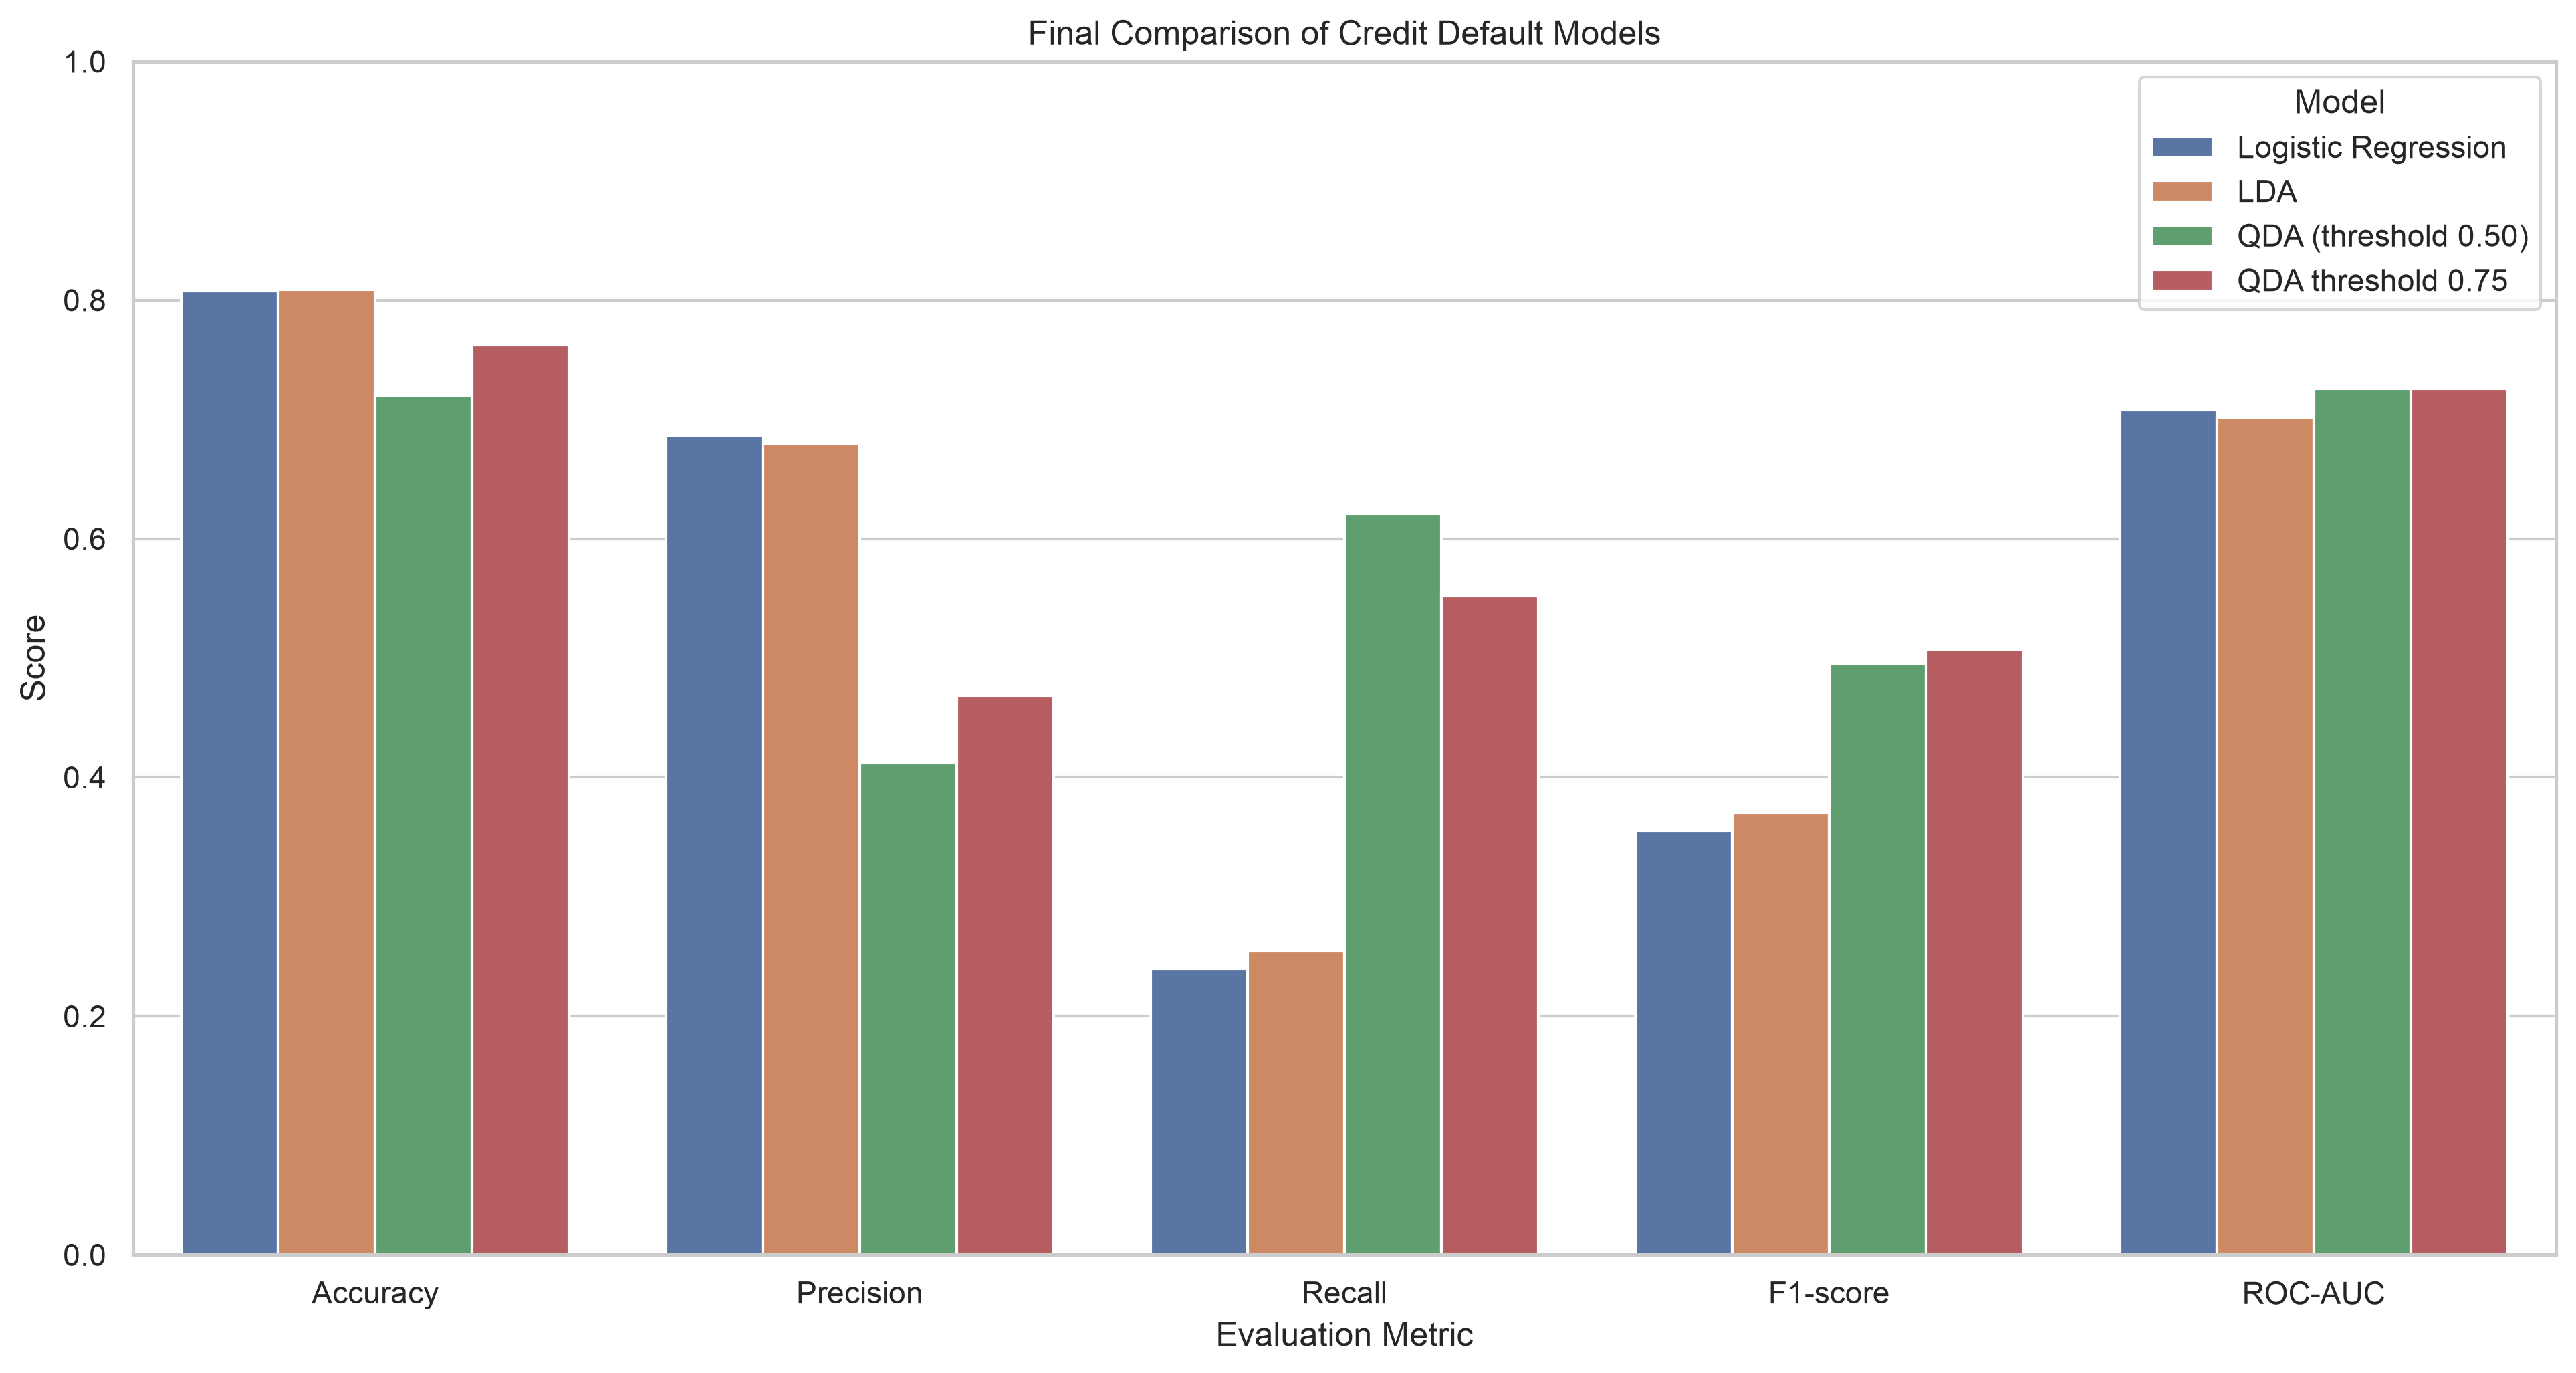

Data behind this chart, as committed beside it:
Model, Accuracy, Precision, Recall, F1-score, ROC-AUC
Logistic Regression, 0.8077, 0.6868, 0.2396, 0.3553, 0.7076
LDA, 0.8087, 0.6801, 0.2547, 0.3706, 0.7017
QDA (threshold 0.50), 0.7202, 0.412, 0.6209, 0.4953, 0.7256
QDA threshold 0.75, 0.7625, 0.4687, 0.5524, 0.5071, 0.7256
